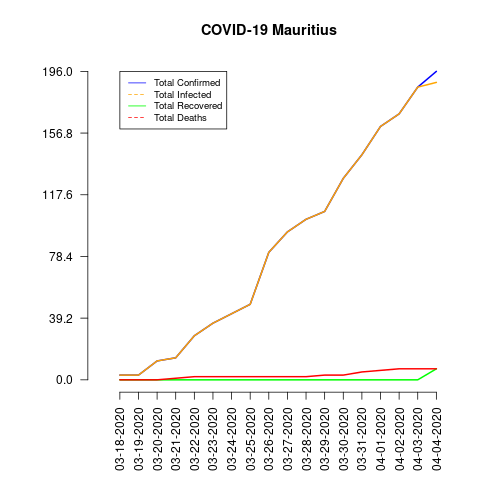

Source data for this figure (header and first rows):
date, total_confirmed, total_deaths, total_recovered, total_infected, mortality_rate, recovery_rate, daily_growth_rate
03-18-2020, 3, 0, 0, 3, 0.0, 0.0, 0
03-19-2020, 3, 0, 0, 3, 0.0, 0.0, 0.0
03-20-2020, 12, 0, 0, 12, 0.0, 0.0, 3.0
03-21-2020, 14, 1, 0, 14, 7.14, 0.0, 0.1667
03-22-2020, 28, 2, 0, 28, 7.14, 0.0, 1.0
03-23-2020, 36, 2, 0, 36, 5.56, 0.0, 0.2857
03-24-2020, 42, 2, 0, 42, 4.76, 0.0, 0.1667
03-25-2020, 48, 2, 0, 48, 4.17, 0.0, 0.1429
03-26-2020, 81, 2, 0, 81, 2.47, 0.0, 0.6875
03-27-2020, 94, 2, 0, 94, 2.13, 0.0, 0.1605
03-28-2020, 102, 2, 0, 102, 1.96, 0.0, 0.08511
03-29-2020, 107, 3, 0, 107, 2.8, 0.0, 0.04902
03-30-2020, 128, 3, 0, 128, 2.34, 0.0, 0.1963
03-31-2020, 143, 5, 0, 143, 3.5, 0.0, 0.1172
04-01-2020, 161, 6, 0, 161, 3.73, 0.0, 0.1259
04-02-2020, 169, 7, 0, 169, 4.14, 0.0, 0.04969
04-03-2020, 186, 7, 0, 186, 3.76, 0.0, 0.1006
04-04-2020, 196, 7, 7, 189, 3.57, 3.57, 0.05376
